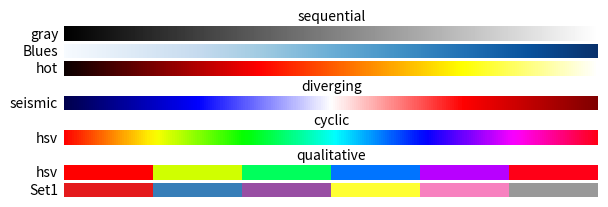

The script that saved this image: (Note: this script raises an exception after producing the figure.)
"""
"""
import numpy as np
import matplotlib.pyplot as plt


cmaps = {'sequential': [('gray', 256),
                        ('Blues', 256),
                        ('hot', 256)],
         'diverging' : [('seismic', 256)],
         'cyclic' : [('hsv', 256)],
         'qualitative' : [('hsv', 6),
                          ('Set1', 6)]}


nrows =sum(map( len, cmaps.values()))+len(cmaps)

def plot_color_gradients(cmap_list):
    fig, axes = plt.subplots(nrows=nrows, figsize=(6, 2))
    fig.subplots_adjust(top=0.95, bottom=0.01, left=0.1, right=0.99)

    i = 0
    for k,v in cmap_list.items():
        ax = axes[i]
        ax.text(0.5,0.5, k, ha='center', va='center',
                transform=ax.transAxes)
        i+=1
        for name, levels in v: 
            ax = axes[i]
            gradient = np.linspace(0, 1, levels)
            gradient = np.vstack((gradient, gradient))
            ax.imshow(gradient, aspect='auto', cmap=plt.get_cmap(name), interpolation='nearest')
            pos = list(ax.get_position().bounds)
            x_text = pos[0] - 0.01
            y_text = pos[1] + pos[3]/2.
            fig.text(x_text, y_text, name, va='center', ha='right', fontsize=10)
            i+=1

    # Turn off *all* ticks & spines, not just the ones with colormaps.
    for ax in axes:
        ax.set_axis_off()

plot_color_gradients(cmaps)

plt.savefig('figures/colormaps_reference.svg', transparent=True)
